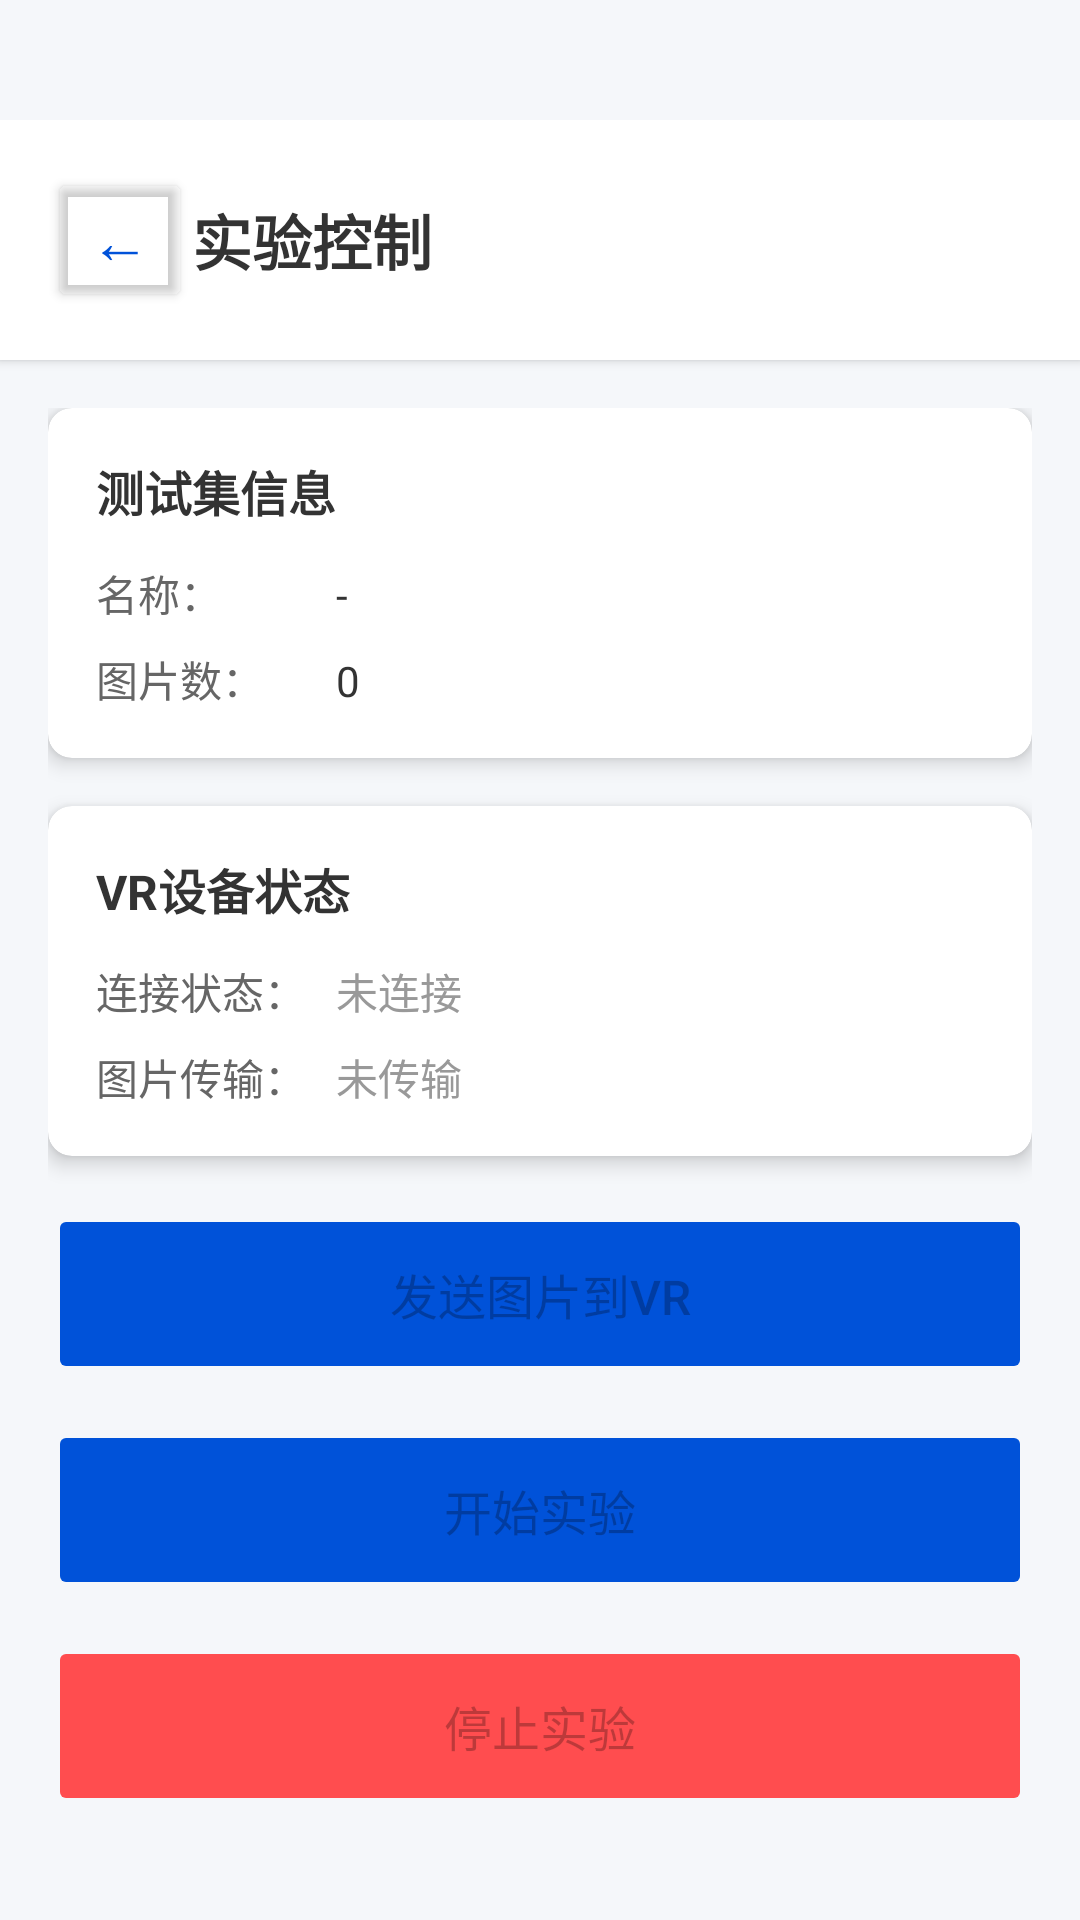

Write the Android layout XML for this screen, with the resource values it uses.
<!-- AndroidManifest.xml: application theme Theme.DeepEyeApp -->
<!-- res/layout/activity_experiment.xml -->
<?xml version="1.0" encoding="utf-8"?>
<LinearLayout xmlns:android="http://schemas.android.com/apk/res/android"
    xmlns:app="http://schemas.android.com/apk/res-auto"
    android:layout_width="match_parent"
    android:layout_height="match_parent"
    android:orientation="vertical"
    android:background="#F5F7FA"
    android:fitsSystemWindows="true"
    android:paddingTop="40dp">

    
    <LinearLayout
        android:layout_width="match_parent"
        android:layout_height="wrap_content"
        android:orientation="horizontal"
        android:padding="16dp"
        android:background="#FFFFFF"
        android:elevation="2dp"
        android:gravity="center_vertical">

        <Button
            android:id="@+id/btnBack"
            android:layout_width="48dp"
            android:layout_height="48dp"
            android:text="←"
            android:textSize="20sp"
            android:backgroundTint="@android:color/transparent"
            android:textColor="@color/primary_blue" />

        <TextView
            android:layout_width="0dp"
            android:layout_height="wrap_content"
            android:layout_weight="1"
            android:text="实验控制"
            android:textSize="20sp"
            android:textStyle="bold"
            android:textColor="#333333" />
    </LinearLayout>

    <ScrollView
        android:layout_width="match_parent"
        android:layout_height="match_parent"
        android:padding="16dp">

        <LinearLayout
            android:layout_width="match_parent"
            android:layout_height="wrap_content"
            android:orientation="vertical">

            
            <androidx.cardview.widget.CardView
                android:layout_width="match_parent"
                android:layout_height="wrap_content"
                android:layout_marginBottom="16dp"
                app:cardCornerRadius="8dp"
                app:cardElevation="4dp">

                <LinearLayout
                    android:layout_width="match_parent"
                    android:layout_height="wrap_content"
                    android:orientation="vertical"
                    android:padding="16dp">

                    <TextView
                        android:layout_width="wrap_content"
                        android:layout_height="wrap_content"
                        android:text="测试集信息"
                        android:textSize="16sp"
                        android:textStyle="bold"
                        android:textColor="#333333" />

                    <LinearLayout
                        android:layout_width="match_parent"
                        android:layout_height="wrap_content"
                        android:layout_marginTop="12dp"
                        android:orientation="horizontal">

                        <TextView
                            android:layout_width="80dp"
                            android:layout_height="wrap_content"
                            android:text="名称："
                            android:textColor="#666666" />

                        <TextView
                            android:id="@+id/tvTestSetName"
                            android:layout_width="0dp"
                            android:layout_height="wrap_content"
                            android:layout_weight="1"
                            android:text="-"
                            android:textColor="#333333" />
                    </LinearLayout>

                    <LinearLayout
                        android:layout_width="match_parent"
                        android:layout_height="wrap_content"
                        android:layout_marginTop="8dp"
                        android:orientation="horizontal">

                        <TextView
                            android:layout_width="80dp"
                            android:layout_height="wrap_content"
                            android:text="图片数："
                            android:textColor="#666666" />

                        <TextView
                            android:id="@+id/tvImageCount"
                            android:layout_width="0dp"
                            android:layout_height="wrap_content"
                            android:layout_weight="1"
                            android:text="0"
                            android:textColor="#333333" />
                    </LinearLayout>
                </LinearLayout>
            </androidx.cardview.widget.CardView>

            
            <androidx.cardview.widget.CardView
                android:layout_width="match_parent"
                android:layout_height="wrap_content"
                android:layout_marginBottom="16dp"
                app:cardCornerRadius="8dp"
                app:cardElevation="4dp">

                <LinearLayout
                    android:layout_width="match_parent"
                    android:layout_height="wrap_content"
                    android:orientation="vertical"
                    android:padding="16dp">

                    <TextView
                        android:layout_width="wrap_content"
                        android:layout_height="wrap_content"
                        android:text="VR设备状态"
                        android:textSize="16sp"
                        android:textStyle="bold"
                        android:textColor="#333333" />

                    <LinearLayout
                        android:layout_width="match_parent"
                        android:layout_height="wrap_content"
                        android:layout_marginTop="12dp"
                        android:orientation="horizontal">

                        <TextView
                            android:layout_width="80dp"
                            android:layout_height="wrap_content"
                            android:text="连接状态："
                            android:textColor="#666666" />

                        <TextView
                            android:id="@+id/tvVRStatus"
                            android:layout_width="0dp"
                            android:layout_height="wrap_content"
                            android:layout_weight="1"
                            android:text="未连接"
                            android:textColor="#999999" />
                    </LinearLayout>

                    <LinearLayout
                        android:layout_width="match_parent"
                        android:layout_height="wrap_content"
                        android:layout_marginTop="8dp"
                        android:orientation="horizontal">

                        <TextView
                            android:layout_width="80dp"
                            android:layout_height="wrap_content"
                            android:text="图片传输："
                            android:textColor="#666666" />

                        <TextView
                            android:id="@+id/tvImageStatus"
                            android:layout_width="0dp"
                            android:layout_height="wrap_content"
                            android:layout_weight="1"
                            android:text="未传输"
                            android:textColor="#999999" />
                    </LinearLayout>
                </LinearLayout>
            </androidx.cardview.widget.CardView>

            
            <androidx.cardview.widget.CardView
                android:id="@+id/cardProgress"
                android:layout_width="match_parent"
                android:layout_height="wrap_content"
                android:layout_marginBottom="16dp"
                android:visibility="gone"
                app:cardCornerRadius="8dp"
                app:cardElevation="4dp">

                <LinearLayout
                    android:layout_width="match_parent"
                    android:layout_height="wrap_content"
                    android:orientation="vertical"
                    android:padding="16dp">

                    <TextView
                        android:layout_width="wrap_content"
                        android:layout_height="wrap_content"
                        android:text="实验进度"
                        android:textSize="16sp"
                        android:textStyle="bold"
                        android:textColor="#333333" />

                    <TextView
                        android:id="@+id/tvProgress"
                        android:layout_width="wrap_content"
                        android:layout_height="wrap_content"
                        android:layout_marginTop="12dp"
                        android:text="0/0"
                        android:textSize="24sp"
                        android:textStyle="bold"
                        android:textColor="@color/primary_blue" />

                    
                    <ImageView
                        android:id="@+id/ivCurrentImage"
                        android:layout_width="match_parent"
                        android:layout_height="200dp"
                        android:layout_marginTop="12dp"
                        android:scaleType="centerInside"
                        android:background="#EEEEEE" />
                </LinearLayout>
            </androidx.cardview.widget.CardView>

            
            <Button
                android:id="@+id/btnSendImages"
                android:layout_width="match_parent"
                android:layout_height="60dp"
                android:layout_marginBottom="12dp"
                android:text="发送图片到VR"
                android:textSize="16sp"
                android:backgroundTint="@color/primary_blue"
                android:enabled="false" />

            <Button
                android:id="@+id/btnStartExperiment"
                android:layout_width="match_parent"
                android:layout_height="60dp"
                android:layout_marginBottom="12dp"
                android:text="开始实验"
                android:textSize="16sp"
                android:backgroundTint="@color/primary_blue"
                android:enabled="false" />

            <Button
                android:id="@+id/btnStopExperiment"
                android:layout_width="match_parent"
                android:layout_height="60dp"
                android:text="停止实验"
                android:textSize="16sp"
                android:backgroundTint="@color/danger_red"
                android:enabled="false" />

        </LinearLayout>
    </ScrollView>

</LinearLayout>
<!-- resources referenced by this layout -->
<resources>
  <color name="danger_red">#FF4D4F</color>
  <color name="primary_blue">#0052D9</color>
  <style name="Theme.DeepEyeApp" parent="Theme.MaterialComponents.DayNight.NoActionBar">
          
          <item name="colorPrimary">@color/primary_blue</item>
          <item name="colorPrimaryVariant">@color/primary_blue</item>
          <item name="colorOnPrimary">@color/white</item>
          
          <item name="colorSecondary">@color/primary_blue</item>
          <item name="colorSecondaryVariant">@color/primary_blue</item>
          <item name="colorOnSecondary">@color/black</item>
          
          <item name="android:statusBarColor">@color/white</item>
          <item name="android:windowLightStatusBar">true</item>
          
      </style>
  <color name="white">#FFFFFFFF</color>
  <color name="black">#FF000000</color>
</resources>
